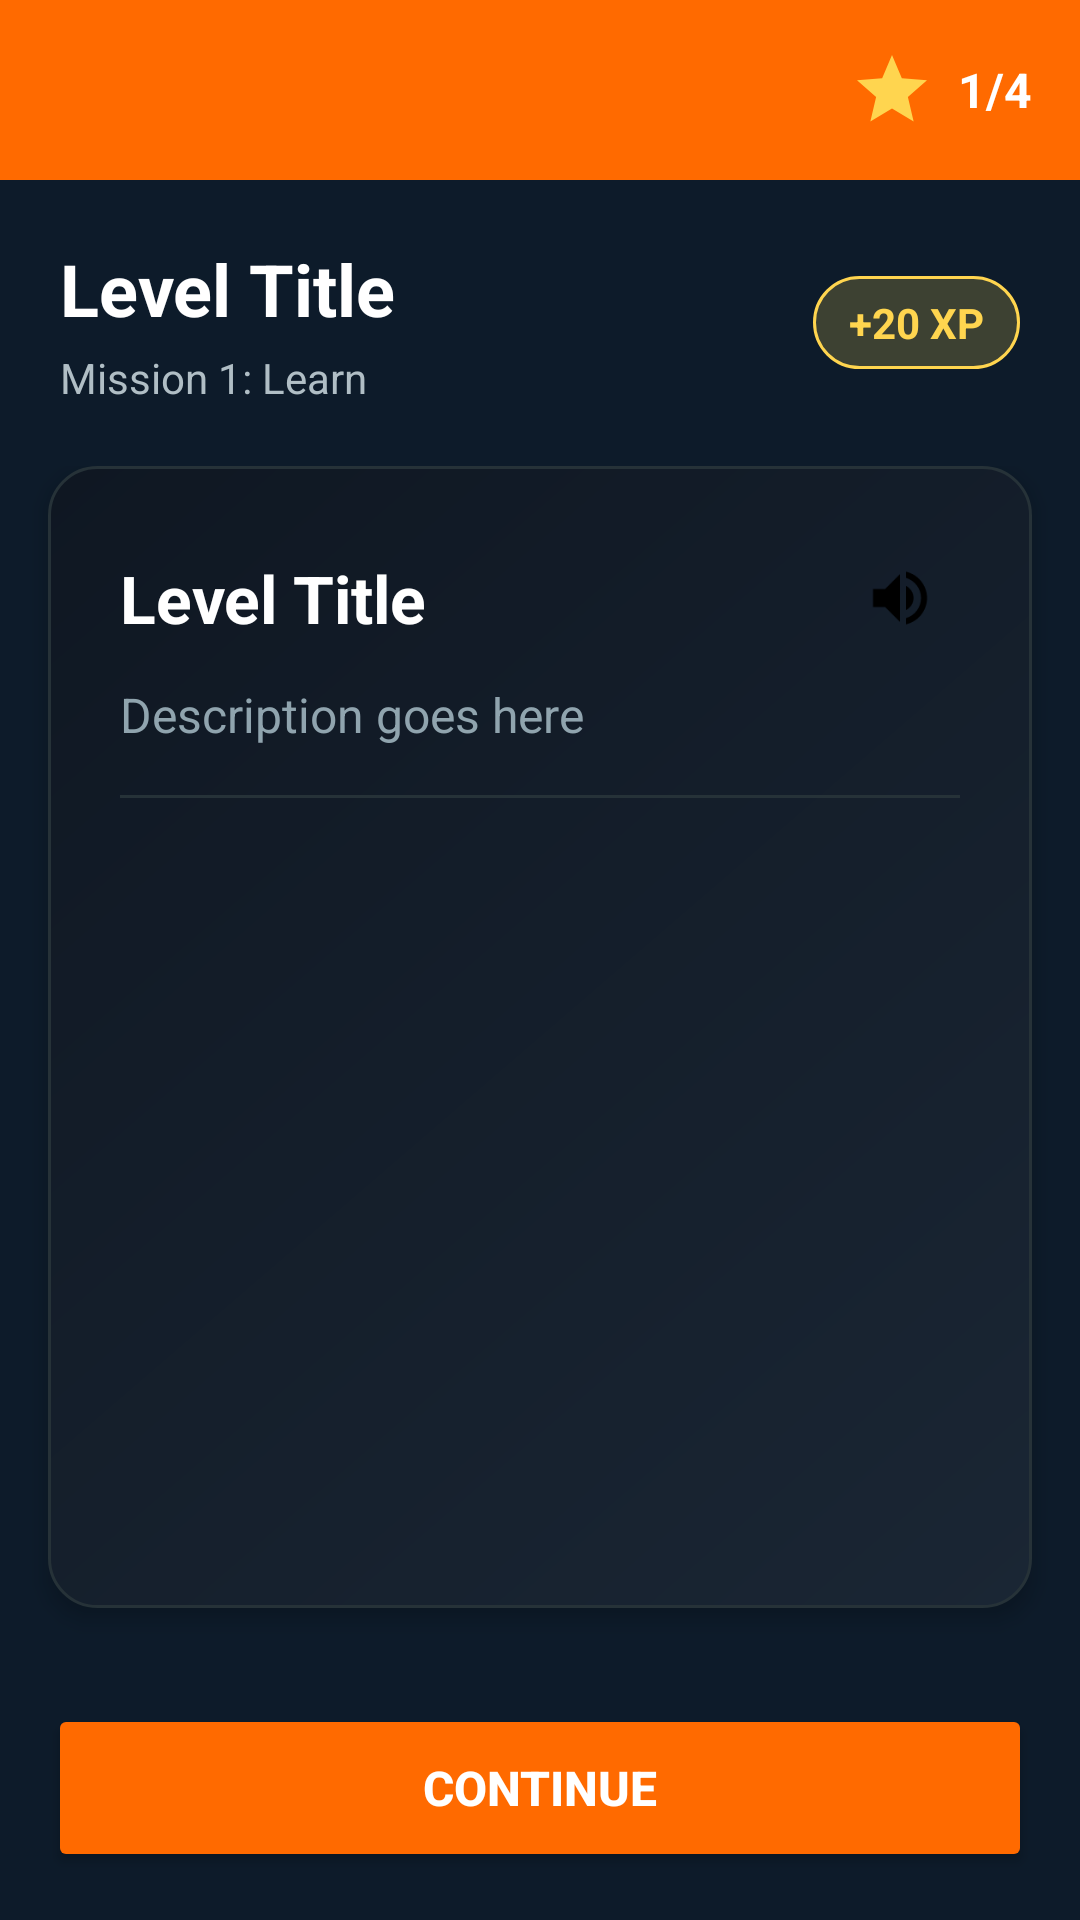

Produce the Android XML layout that renders to this screen, including the resource entries it uses.
<!-- AndroidManifest.xml: activity theme Theme.AppCompat.Light.NoActionBar -->
<!-- res/layout/activity_learn_mission.xml -->
<?xml version="1.0" encoding="utf-8"?>
<LinearLayout xmlns:android="http://schemas.android.com/apk/res/android"
    xmlns:app="http://schemas.android.com/apk/res-auto"
    android:layout_width="match_parent"
    android:layout_height="match_parent"
    android:orientation="vertical"
    android:background="#0D1B2A">

    
    <LinearLayout
        android:layout_width="match_parent"
        android:layout_height="60dp"
        android:background="#FF6A00"
        android:gravity="center_vertical"
        android:orientation="horizontal"
        android:paddingHorizontal="16dp">

        <ImageView
            android:id="@+id/btnBack"
            android:layout_width="32dp"
            android:layout_height="32dp"
            android:padding="6dp"
            android:src="@drawable/ic_back"
            app:tint="#FFFFFF"
            android:background="?attr/selectableItemBackgroundBorderless"
            android:clickable="true"
            android:focusable="true" />

        <Space
            android:layout_width="0dp"
            android:layout_height="wrap_content"
            android:layout_weight="1" />

        <ImageView
            android:layout_width="28dp"
            android:layout_height="28dp"
            android:src="@drawable/ic_star"
            app:tint="#FFFFFF"
            android:layout_marginEnd="8dp"/>
            
        
        <TextView
            android:id="@+id/tvHeaderProgress"
            android:layout_width="wrap_content"
            android:layout_height="wrap_content"
            android:text="1/4"
            android:textColor="#FFFFFF"
            android:textSize="16sp"
            android:textStyle="bold" />
    </LinearLayout>

    
    <RelativeLayout
        android:layout_width="match_parent"
        android:layout_height="wrap_content"
        android:padding="20dp">

        <LinearLayout
            android:layout_width="wrap_content"
            android:layout_height="wrap_content"
            android:layout_alignParentStart="true"
            android:layout_centerVertical="true"
            android:orientation="vertical">

            <TextView
                android:id="@+id/tvLevelTitle"
                android:layout_width="wrap_content"
                android:layout_height="wrap_content"
                android:text="Level Title"
                android:textColor="#FFFFFF"
                android:textSize="24sp"
                android:textStyle="bold" />

            <TextView
                android:id="@+id/tvMissionSubtitle"
                android:layout_width="wrap_content"
                android:layout_height="wrap_content"
                android:text="Mission 1: Learn"
                android:textColor="#B0BEC5"
                android:textSize="14sp"
                android:layout_marginTop="4dp" />
        </LinearLayout>

        
        <LinearLayout
            android:layout_width="wrap_content"
            android:layout_height="wrap_content"
            android:layout_alignParentEnd="true"
            android:layout_centerVertical="true"
            android:background="@drawable/rounded_xp_bg"
            android:orientation="horizontal"
            android:paddingHorizontal="12dp"
            android:paddingVertical="6dp"
            android:gravity="center">

            <TextView
                android:id="@+id/tvXpReward"
                android:layout_width="wrap_content"
                android:layout_height="wrap_content"
                android:text="+20 XP"
                android:textColor="#FFD54F"
                android:textSize="14sp"
                android:textStyle="bold" />
        </LinearLayout>
    </RelativeLayout>

    
    <ScrollView
        android:layout_width="match_parent"
        android:layout_height="0dp"
        android:layout_weight="1"
        android:fillViewport="true"
        android:paddingHorizontal="16dp"
        android:paddingBottom="16dp"
        android:clipToPadding="false">

        <LinearLayout
            android:layout_width="match_parent"
            android:layout_height="wrap_content"
            android:background="@drawable/dark_gradient_card"
            android:orientation="vertical"
            android:padding="24dp"
            android:elevation="4dp">

            
            <LinearLayout
                android:layout_width="match_parent"
                android:layout_height="wrap_content"
                android:orientation="horizontal"
                android:gravity="center_vertical">

                <TextView
                    android:id="@+id/tvCardTitle"
                    android:layout_width="0dp"
                    android:layout_height="wrap_content"
                    android:layout_weight="1"
                    android:text="Level Title"
                    android:textColor="#FFFFFF"
                    android:textSize="22sp"
                    android:textStyle="bold" />

                <ImageView
                    android:id="@+id/btnSpeaker"
                    android:layout_width="40dp"
                    android:layout_height="40dp"
                    android:padding="8dp"
                    android:src="@drawable/ic_volume"
                    app:tint="#64B5F6"
                    android:background="?attr/selectableItemBackgroundBorderless"
                    android:clickable="true"
                    android:focusable="true"/>
            </LinearLayout>

            
            <TextView
                android:id="@+id/tvCardDescription"
                android:layout_width="match_parent"
                android:layout_height="wrap_content"
                android:text="Description goes here"
                android:textColor="#90A4AE"
                android:textSize="16sp"
                android:layout_marginTop="8dp" />

            
            <View
                android:layout_width="match_parent"
                android:layout_height="1dp"
                android:background="#263238"
                android:layout_marginTop="16dp"
                android:layout_marginBottom="16dp" />

            
            <LinearLayout
                android:id="@+id/sectionsContainer"
                android:layout_width="match_parent"
                android:layout_height="wrap_content"
                android:orientation="vertical" />

        </LinearLayout>
    </ScrollView>

    
    <LinearLayout
        android:layout_width="match_parent"
        android:layout_height="wrap_content"
        android:padding="16dp"
        android:background="#0D1B2A">

        <Button
            android:id="@+id/btnContinue"
            android:layout_width="match_parent"
            android:layout_height="56dp"
            android:backgroundTint="#FF6A00"
            android:text="CONTINUE"
            android:textColor="#FFFFFF"
            android:textSize="16sp"
            android:textStyle="bold"
            app:cornerRadius="12dp" />
    </LinearLayout>

</LinearLayout>
<!-- resources referenced by this layout -->
<resources>
  <!-- drawable dark_gradient_card (drawable) -->
  <?xml version="1.0" encoding="utf-8"?>
  <shape xmlns:android="http://schemas.android.com/apk/res/android">
      <gradient
          android:startColor="#1A2634"
          android:endColor="#0F1722"
          android:angle="135"/>
      <corners android:radius="16dp"/>
      <stroke android:width="1dp" android:color="#263238"/>
  </shape>
  <!-- drawable ic_star (drawable) -->
  <vector xmlns:android="http://schemas.android.com/apk/res/android"
      android:width="24dp"
      android:height="24dp"
      android:viewportWidth="24"
      android:viewportHeight="24">
    <path
        android:fillColor="#FFD54F"
        android:pathData="M12,17.27L18.18,21l-1.64,-7.03L22,9.24l-7.19,-0.61L12,2 9.19,8.63 2,9.24l5.46,4.73L5.82,21z"/>
  </vector>
  <!-- drawable ic_volume (drawable) -->
  <vector xmlns:android="http://schemas.android.com/apk/res/android"
      android:width="24dp"
      android:height="24dp"
      android:viewportWidth="24"
      android:viewportHeight="24">
    <path
        android:fillColor="#000000"
        android:pathData="M3,9v6h4l5,5V4L7,9H3zM16.5,12c0,-1.77 -1.02,-3.29 -2.5,-4.03v8.05c1.48,-0.73 2.5,-2.25 2.5,-4.02zM14,3.23v2.06c2.89,0.86 5,3.54 5,6.71s-2.11,5.85 -5,6.71v2.06c4.01,-0.91 7,-4.49 7,-8.77s-2.99,-7.86 -7,-8.77z"/>
  </vector>
  <!-- drawable rounded_xp_bg (drawable) -->
  <?xml version="1.0" encoding="utf-8"?>
  <shape xmlns:android="http://schemas.android.com/apk/res/android">
      <solid android:color="#33FFD54F"/>
      <corners android:radius="16dp"/>
      <stroke android:width="1dp" android:color="#FFD54F"/>
  </shape>
</resources>
